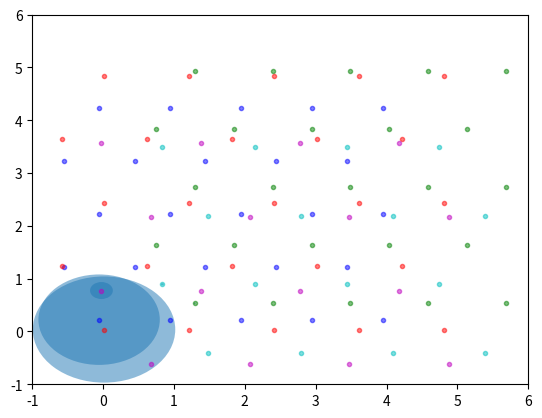

Here is the Python script that generated this plot:
from scipy.stats import multivariate_normal
import numpy as np
from matplotlib import pyplot as plt

class Grid_Cell:
  def __init__(self, x_range, y_range, x_offset, y_offset, scale=1, var=1, color='b'):
    self.centers = np.mgrid[x_range[0]:x_range[1]:scale, y_range[0]:y_range[1]:scale].transpose(1, 2, 0).astype(float)
    self.centers[:, :, 0] += x_offset
    self.centers[:, :, 1] += y_offset
    self.centers[:, ::2, 0] += 0.5 * scale
    # self.centers[::2, :, 1] += 0.5 * scale
    self.x_range = x_range
    self.y_range = y_range
    self.color = color
    self.var = var

  # Produce Grid Cell spike behavior relative to position
  # scale: Distance between grid cells
  def generate(self, pos):
    # Find closest center
    distances = np.linalg.norm(self.centers - pos, axis=2)
    closest_center = self.centers[np.unravel_index(np.argmin(distances), distances.shape)]
    mvn = multivariate_normal(mean=closest_center, cov=np.eye(2) * (self.var / (2 * np.pi)))
    activity = mvn.pdf(pos)
    return activity, closest_center

  def plot_activity(self, activity, center, color):
    for i in range(self.centers.shape[0]):
      for j in range(self.centers.shape[1]):
        x, y = self.centers[i, j]
        if np.all(center == (x, y)):
          c = plt.Circle((x, y), activity + 0.01, fill=True, alpha=0.5)
          plt.plot(x, y, '.', alpha=0.5, color=color)
          plt.gca().add_artist(c)
        else:
          plt.plot(x, y, '.', alpha=0.5, color=color)
        # c = plt.Circle((x, y), activity[i, j] + 0.01, color=color, fill=True, alpha=0.5)
    plt.xlim(self.x_range[0]-1, self.x_range[1]+1)
    plt.ylim(self.y_range[0]-1, self.y_range[1]+1)

  def plot_centers(self, color):
    for i in range(self.centers.shape[0]):
      for j in range(self.centers.shape[1]):
        x, y = self.centers[i, j]
        plt.plot(x, y, '.', alpha=0.5, color=color)
        # c = plt.Circle((x, y), activity[i, j] + 0.01, color=color, fill=True, alpha=0.5)
    plt.xlim(self.x_range[0]-1, self.x_range[1]+1)
    plt.ylim(self.y_range[0]-1, self.y_range[1]+1)


# Module of Grid Cell populations, each with a different scale
class GC_Module:
  def __init__(self, x_range, y_range, scales, offsets, vars):
    # self.colors =
    self.grid_cells = [Grid_Cell(x_range, y_range, x_ofst, y_ofst, s, v) for
                        (x_ofst, y_ofst), s, v in zip(offsets, scales, vars)]
    self.scales = scales
    self.x_range = x_range
    self.y_range = y_range
    self.offsets = offsets
    self.colors = ['b', 'g', 'r', 'c', 'm', 'y', 'k', 'w', 'orange', 'purple', 'brown',
                   'pink', 'gray', 'olive', 'cyan', 'lime', 'teal', 'lavender', 'tan', 'salmon',
                   'gold', 'indigo', 'maroon', 'navy', 'peru', 'sienna', 'tomato', 'violet', 'wheat',]

  # Generate Grid Cell activity
  def generate(self, pos):
    activities = []
    centers = []
    for gc in self.grid_cells:
      a, c = gc.generate(pos)
      activities.append(a)
      centers.append(c)
    return np.array(activities), np.array(centers)

  # Plot Grid Cell activity
  def plot_activity(self, activities, centers):
    for i, gc in enumerate(self.grid_cells):
      gc.plot_activity(activities[i], centers[i], self.colors[i])

  # Plot Grid Cell Centers
  def plot_centers(self):
    for i, gc in enumerate(self.grid_cells):
      gc.plot_centers(self.colors[i])


# Take in grid cell activity vector and turn into spike train
# Activity converted to spike rate
# max_freq: Maximum frequency of spikes
def activity_to_spike(activity, time, max_freq):
  # Normalize [0, 1]
  activity = (activity - min(activity)) / (max(activity) - min(activity))

  # Convert to spike rate
  spike_rate = activity * max_freq
  spike_train = np.zeros((time, len(activity)))
  for i, rate in enumerate(spike_rate):
    if rate != 0:
      spike_train[:, i] = np.zeros(time)
      spike_train[:, i][np.random.rand(time) < rate] = 1
    else:
      spike_train[:, i] = np.zeros(time)

  return spike_train

if __name__ == '__main__':
  np.random.seed(5)
  num_cells = 5

  # Grid Cell activity range
  x_range_ = (0, +5)
  y_range_ = (0, +5)

  # Agent position
  pos_ = (0, 0)

  # Grid Cell offsets
  x_offsets_ = np.random.uniform(-1, 1, num_cells)
  y_offsets_ = np.random.uniform(-1, 1, num_cells)
  offsets = list(zip(x_offsets_, y_offsets_))

  # How far apart Grid Cells are
  scales = [1 + 0.1*i for i in range(num_cells)]

  # Variance for activity sampling around Grid Cell centers
  vars_ = [1]*num_cells

  # Initialize Grid Cell Module
  module = GC_Module(x_range_, y_range_, scales, offsets, vars_)
  a_, c_ = module.generate(pos_)
  # test = activity_to_spike(a_, 50, 0.5)
  print(f"Activity vector: {a_}")
  module.plot_activity(a_, c_)
  plt.show()
